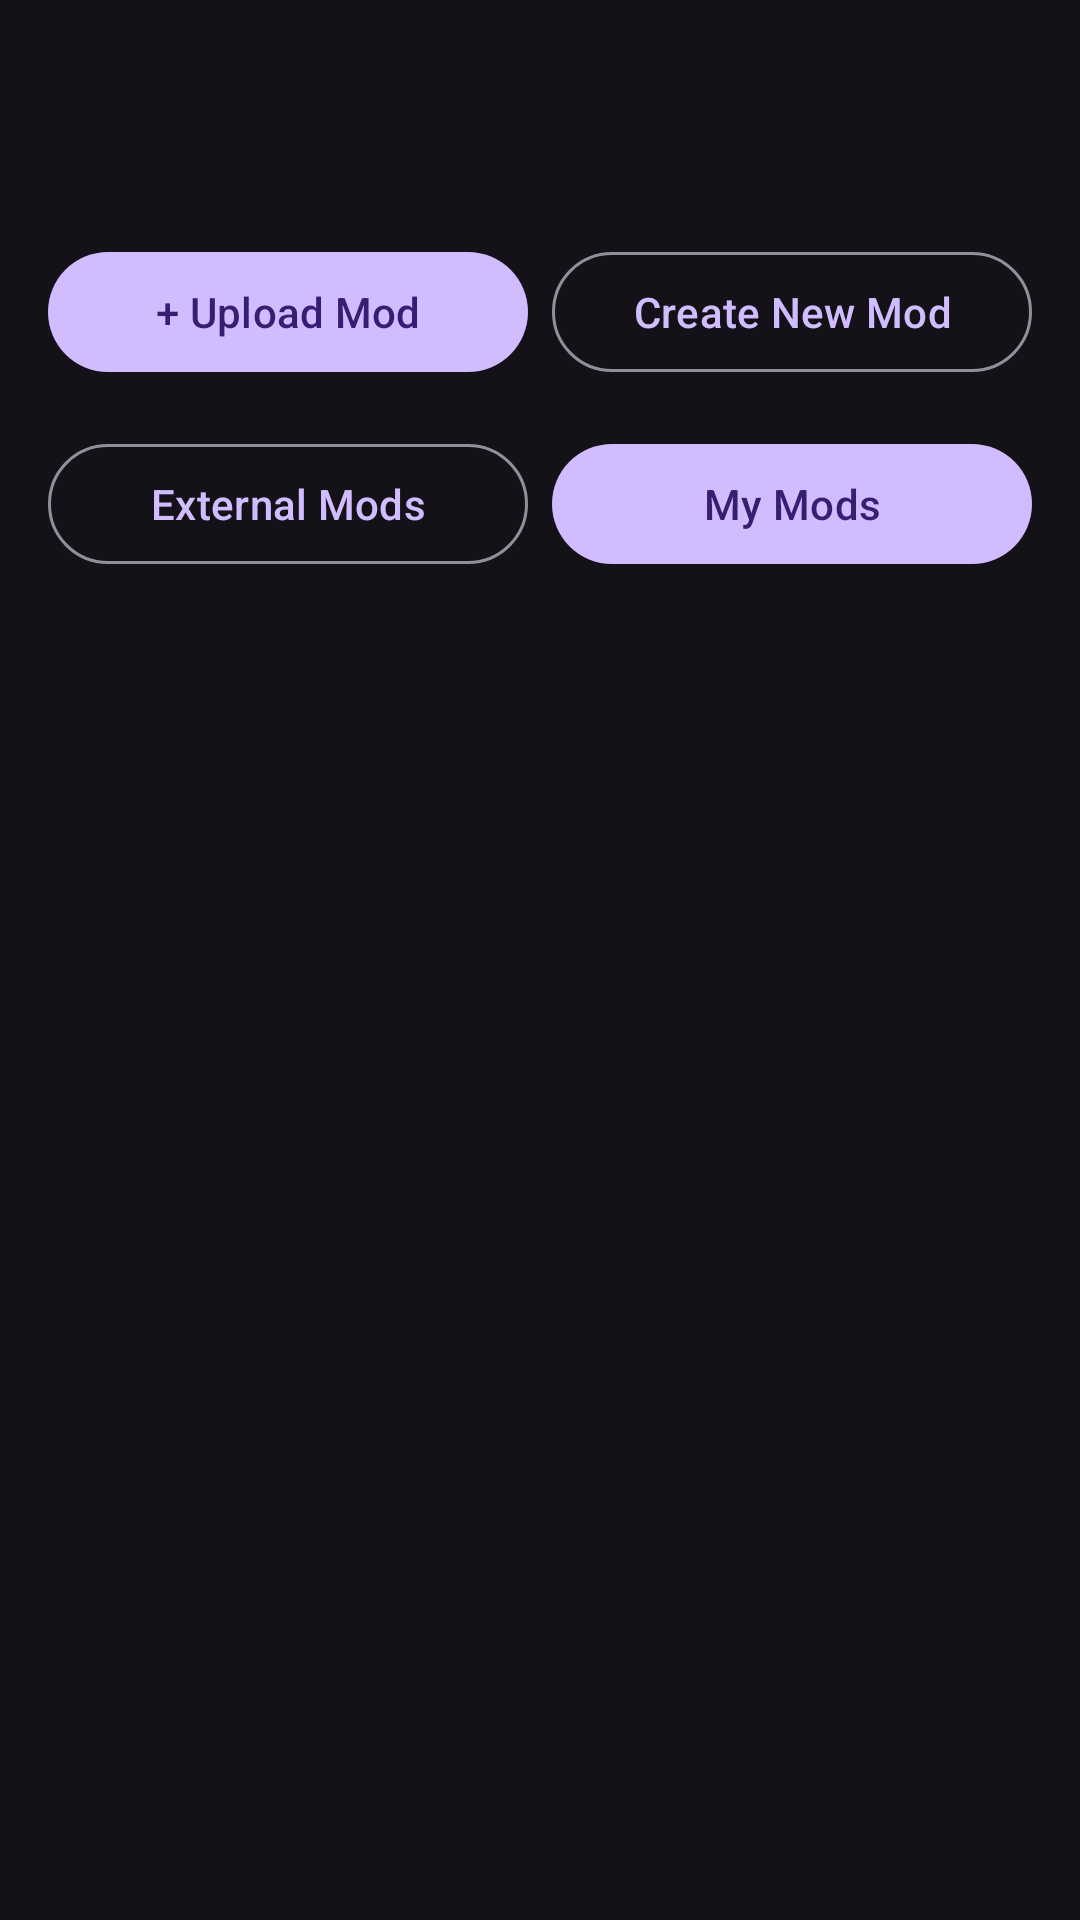

Write the Android layout XML for this screen, with the resource values it uses.
<!-- AndroidManifest.xml: application theme Theme.FusionCore -->
<!-- res/layout/activity_mod_projects.xml -->
<?xml version="1.0" encoding="utf-8"?>
<LinearLayout
    xmlns:android="http://schemas.android.com/apk/res/android"
    android:layout_width="match_parent"
    android:layout_height="match_parent"
    android:orientation="vertical">

    <com.google.android.material.appbar.MaterialToolbar
        android:id="@+id/toolbar"
        android:layout_width="match_parent"
        android:layout_height="?attr/actionBarSize"
        style="@style/Widget.Material3.Toolbar"/>

    
    <LinearLayout
        android:layout_width="match_parent"
        android:layout_height="wrap_content"
        android:orientation="horizontal"
        android:padding="16dp">

        <com.google.android.material.button.MaterialButton
            android:id="@+id/btn_upload"
            android:layout_width="0dp"
            android:layout_height="wrap_content"
            android:layout_weight="1"
            android:text="+ Upload Mod"
            style="?attr/materialButtonStyle"/>

        <com.google.android.material.button.MaterialButton
            android:id="@+id/btn_create"
            android:layout_width="0dp"
            android:layout_height="wrap_content"
            android:layout_weight="1"
            android:layout_marginStart="8dp"
            android:text="Create New Mod"
            style="?attr/materialButtonOutlinedStyle"/>

    </LinearLayout>

    
    <LinearLayout
        android:layout_width="match_parent"
        android:layout_height="wrap_content"
        android:orientation="horizontal"
        android:paddingStart="16dp"
        android:paddingEnd="16dp"
        android:paddingBottom="8dp">

        <com.google.android.material.button.MaterialButton
            android:id="@+id/btn_external_mods"
            android:layout_width="0dp"
            android:layout_height="wrap_content"
            android:layout_weight="1"
            android:text="External Mods"
            style="?attr/materialButtonOutlinedStyle"/>

        <com.google.android.material.button.MaterialButton
            android:id="@+id/btn_my_mods"
            android:layout_width="0dp"
            android:layout_height="wrap_content"
            android:layout_weight="1"
            android:layout_marginStart="8dp"
            android:text="My Mods"
            style="?attr/materialButtonStyle"/>

    </LinearLayout>

    <androidx.recyclerview.widget.RecyclerView
        android:id="@+id/recycler_mods"
        android:layout_width="match_parent"
        android:layout_height="0dp"
        android:layout_weight="1"/>

</LinearLayout>
<!-- resources referenced by this layout -->
<resources>
  <style name="Theme.FusionCore" parent="Theme.Material3.Dark.NoActionBar">
          <item name="android:statusBarColor">@android:color/transparent</item>
          <item name="android:navigationBarColor">@android:color/transparent</item>
          <item name="android:windowLayoutInDisplayCutoutMode">shortEdges</item>
      </style>
</resources>
